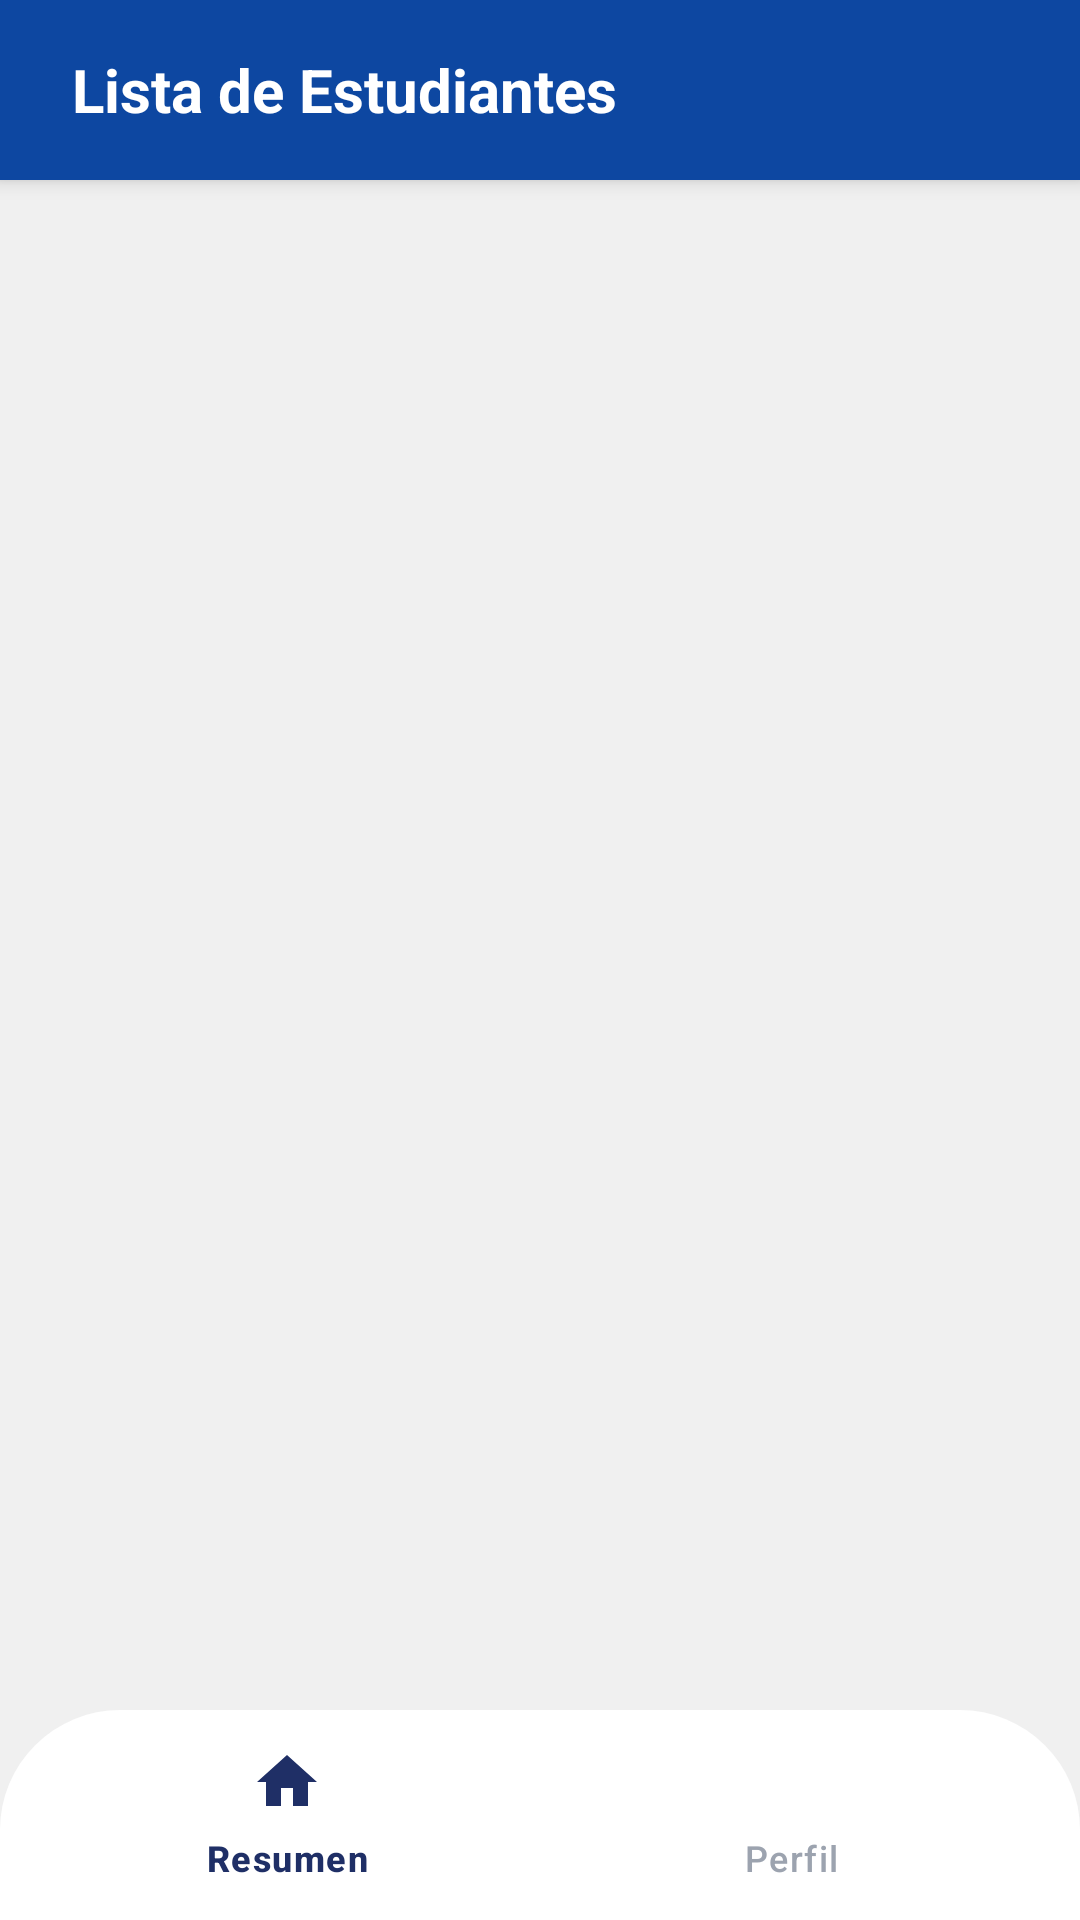

Layout XML and referenced resources for this Android screen:
<!-- AndroidManifest.xml: application theme Theme.EvaluaTec -->
<!-- res/layout/activity_estudiantes.xml -->
<?xml version="1.0" encoding="utf-8"?>
<androidx.constraintlayout.widget.ConstraintLayout xmlns:android="http://schemas.android.com/apk/res/android"
    xmlns:app="http://schemas.android.com/apk/res-auto"
    android:layout_width="match_parent"
    android:layout_height="match_parent"
    android:fitsSystemWindows="true"
    android:background="@color/light_gray">

    <TextView
        android:id="@+id/header"
        android:layout_width="match_parent"
        android:layout_height="60dp"
        android:background="#0D47A1"
        android:text="Lista de Estudiantes"
        android:textColor="#FFFFFF"
        android:textSize="20sp"
        android:textStyle="bold"
        android:gravity="center_vertical"
        android:paddingStart="24dp"
        android:elevation="4dp"
        app:layout_constraintTop_toTopOf="parent"/>

    <LinearLayout
        android:layout_width="match_parent"
        android:layout_height="match_parent"
        android:orientation="vertical"
        android:padding="16dp"
        app:layout_constraintTop_toBottomOf="@id/header"
        app:layout_constraintBottom_toTopOf="@id/bottom_navigation">

        <androidx.recyclerview.widget.RecyclerView
            android:id="@+id/recyclerViewEstudiantes"
            android:layout_width="match_parent"
            android:layout_height="640dp"
            android:orientation="vertical"
            app:layoutManager="androidx.recyclerview.widget.LinearLayoutManager" />
    </LinearLayout>

    <com.google.android.material.bottomnavigation.BottomNavigationView
        android:id="@+id/bottom_navigation"
        android:layout_width="match_parent"
        android:layout_height="70dp"
        android:layout_marginHorizontal="0dp"
        android:layout_marginBottom="0dp"
        android:background="@drawable/bg_bottom_nav"
        android:elevation="4dp"
        app:itemIconTint="@color/bottom_nav_selector"
        app:itemTextColor="@color/bottom_nav_selector"
        app:menu="@menu/bottom_nav_menu"
        app:labelVisibilityMode="labeled"
        app:layout_constraintBottom_toBottomOf="parent"/>
</androidx.constraintlayout.widget.ConstraintLayout>
<!-- resources referenced by this layout -->
<resources>
  <color name="light_gray">#F0F0F0</color>
  <!-- drawable bg_bottom_nav (drawable) -->
  <?xml version="1.0" encoding="utf-8"?>
  <shape xmlns:android="http://schemas.android.com/apk/res/android"
      android:shape="rectangle">
  
      <solid android:color="@color/white"/>
  
      <corners
          android:topLeftRadius="40dp"
          android:topRightRadius="40dp"
          android:bottomLeftRadius="0dp"
          android:bottomRightRadius="0dp" />
  
  </shape>
  <style name="Theme.EvaluaTec" parent="Theme.Material3.DayNight.NoActionBar">
          <item name="windowNoTitle">true</item>
          <item name="windowActionBar">false</item>
          
          <item name="colorPrimary">#1A2B63</item>
          <item name="colorPrimaryVariant">#15224F</item>
          <item name="colorOnPrimary">#FFFFFF</item>
          
          <item name="colorSecondary">@color/teal_200</item>
          <item name="colorSecondaryVariant">@color/teal_700</item>
          <item name="colorOnSecondary">@color/black</item>
          <item name="android:textColorPrimary">@color/white</item>
          <item name="android:windowBackground">@color/background</item>
          
          <item name="android:statusBarColor">?attr/colorPrimaryVariant</item>
          <item name="textInputStyle">@style/Widget.Material3.TextInputLayout.OutlinedBox</item>
          
      </style>
  <color name="white">#FFFFFFFF</color>
  <color name="teal_200">#FF03DAC5</color>
  <color name="teal_700">#FF018786</color>
  <color name="black">#FF000000</color>
  <color name="background">#F8FAFC</color>
</resources>
